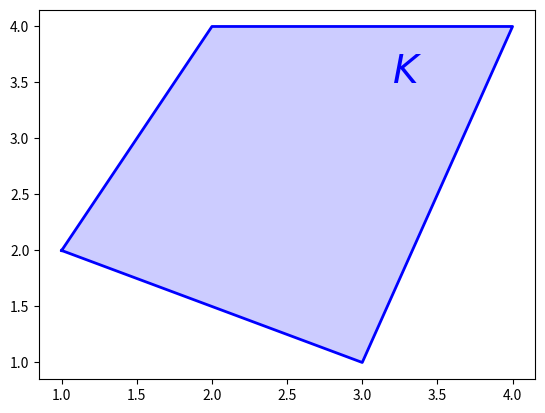

This figure's Python source: (Note: this script raises an exception after producing the figure.)
import numpy as np
from matplotlib import pyplot as plt
from matplotlib import mlab

def Ffig(x,Fx,z,Piz,**kwargs):
    fig = plt.figure(1)
    # draw and label K
    plt.plot([1.0, 2.0, 4.0, 3.0, 1.0],[2.0, 4.0, 4.0, 1.0, 2.0],'b',lw=2.0)
    plt.fill([1.0, 2.0, 4.0, 3.0, 1.0],[2.0, 4.0, 4.0, 1.0, 2.0],
             facecolor='b', alpha=0.2, edgecolor='none')
    plt.text(3.2,3.5,r'$K$',fontsize=28,color='b')
    plt.axis([-2.0,5.0,-1.0,5.0],'k',lw=2.0)
    # draw axes
    plt.plot([0.0, 0.0],[-0.5, 4.5],'k',lw=2.0)
    plt.plot([-1.5, 4.0],[0.0, 0.0],'k',lw=2.0)
    # plot and label points
    plt.plot(x[0],x[1],'.',markersize=12,color='k')
    plt.text(x[0]+0.1,x[1]+0.1,r'$x$',fontsize=24,color='k')
    plt.plot(Fx[0],Fx[1],'.',markersize=12,color='k')
    plt.text(Fx[0]+0.1,Fx[1]+0.1,r'$F(x)$',fontsize=24,color='k')
    plt.plot(z[0],z[1],'.',markersize=12,color='k')
    plt.text(z[0]-0.2,z[1]+0.1,r'$z$',fontsize=24,color='k')
    plt.plot(Piz[0],Piz[1],'.',markersize=12,color='k')
    plt.text(Piz[0]+0.1,Piz[1]-0.05,r'$\Pi z$',fontsize=24,color='k')
    # arrows
    ax = plt.axes()
    ax.arrow(0.0,0.0,z[0],z[1],
             head_width=0.1, head_length=0.2, length_includes_head=True, fc='k', ec='k')
    ax.arrow(Fx[0],Fx[1],x[0]-Fx[0],x[1]-Fx[1],
             head_width=0.1, head_length=0.2, length_includes_head=True, fc='k', ec='k')

    plt.axis('off')
    return fig

if __name__ == '__main__':
    #plt.xkcd()
    x = np.array([2.0,3.0])
    Fx = np.array([1.5,0.5])
    Ffig(x,Fx,x-Fx,[1.06,2.10])
    plt.savefig('Fx-map-on-K.png')
    #plt.show()

